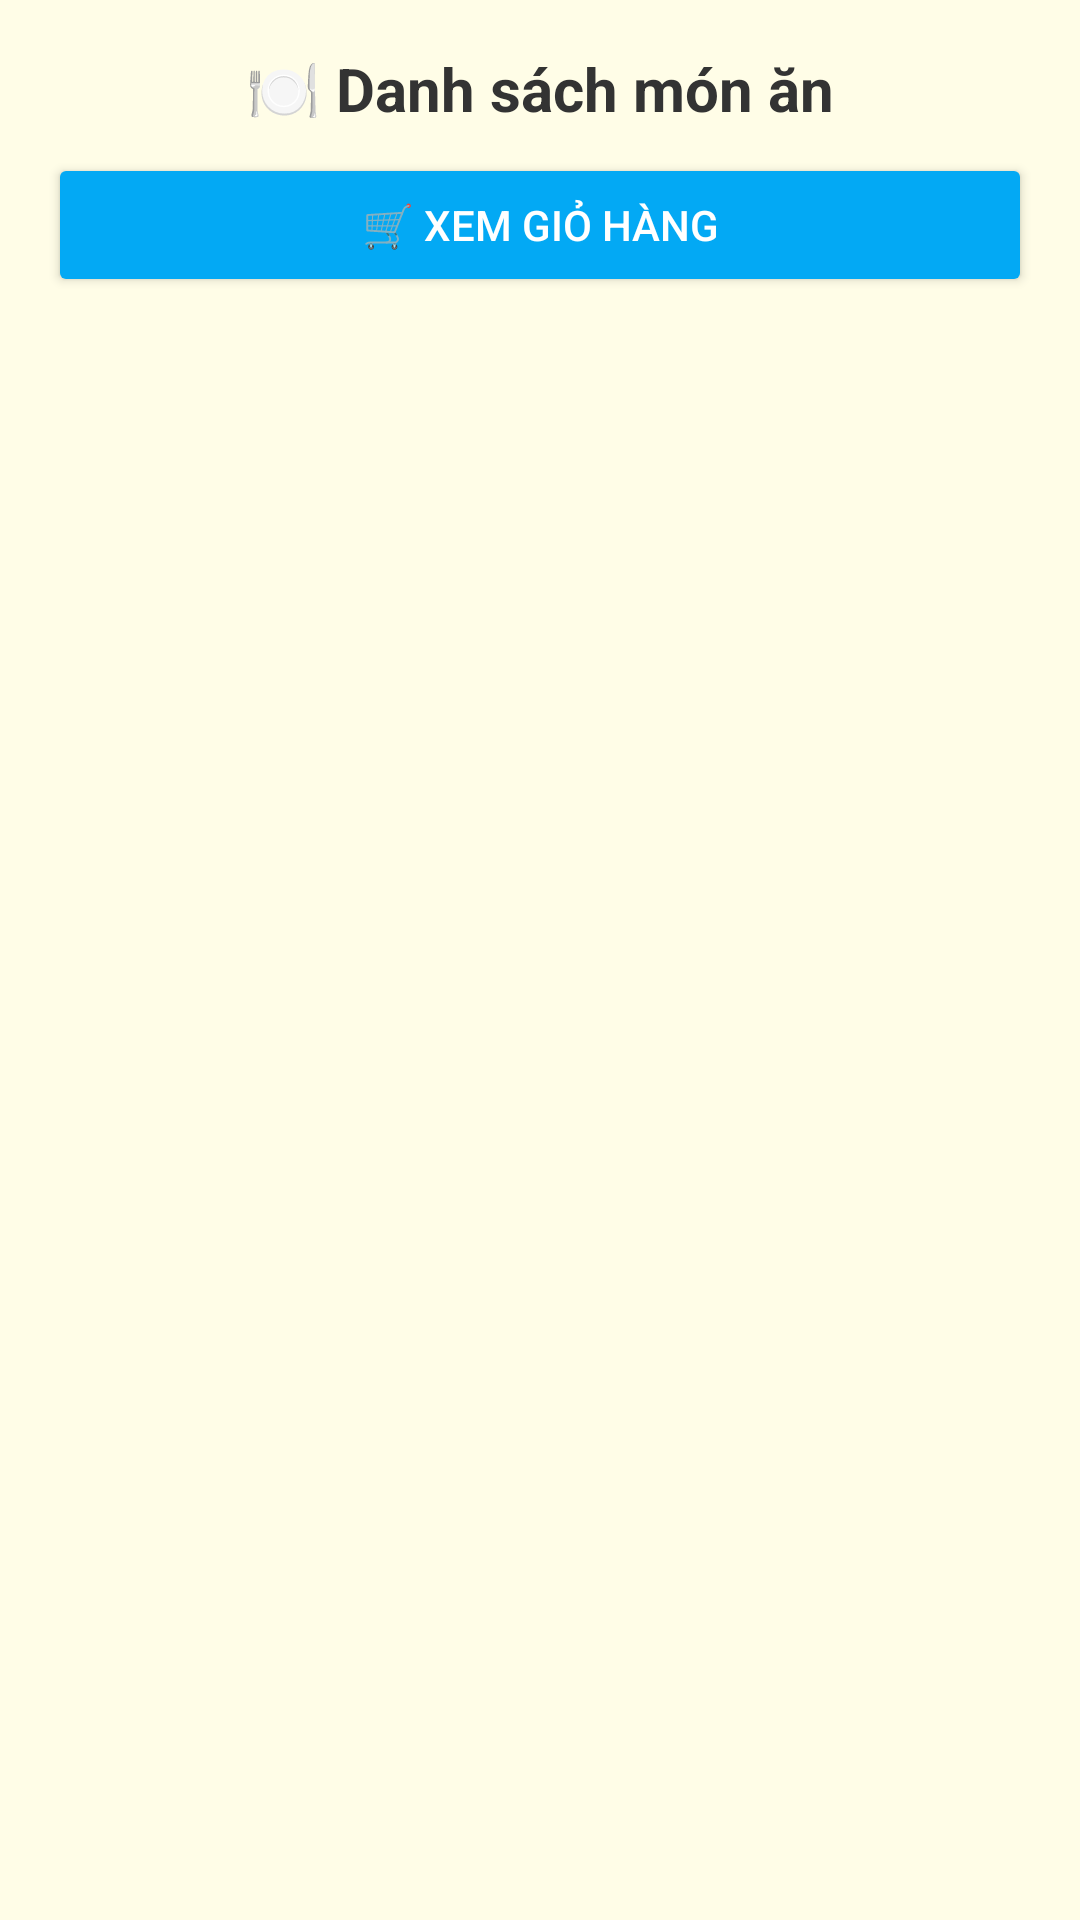

Android layout source for this screen:
<!-- AndroidManifest.xml: application theme Theme.AppCompat.Light.NoActionBar -->
<!-- res/layout/activity_menu_monan.xml -->
<LinearLayout xmlns:android="http://schemas.android.com/apk/res/android"
    android:orientation="vertical"
    android:padding="16dp"
    android:background="#FFFDE7"
    android:layout_width="match_parent"
    android:layout_height="match_parent">

    <TextView
        android:text="🍽️ Danh sách món ăn"
        android:textSize="20sp"
        android:textStyle="bold"
        android:textColor="#333333"
        android:gravity="center"
        android:layout_width="match_parent"
        android:layout_height="wrap_content"
        android:layout_marginBottom="8dp" />

    <Button
        android:id="@+id/btnGioHang"
        android:layout_width="match_parent"
        android:layout_height="wrap_content"
        android:text="🛒 Xem Giỏ Hàng"
        android:backgroundTint="#03A9F4"
        android:textColor="#FFFFFF"
        android:layout_marginBottom="12dp" />

    <androidx.recyclerview.widget.RecyclerView
        android:id="@+id/recyclerMonAnMenu"
        android:layout_width="match_parent"
        android:layout_height="match_parent" />
</LinearLayout>
<!-- resources referenced by this layout -->
<resources>

</resources>
